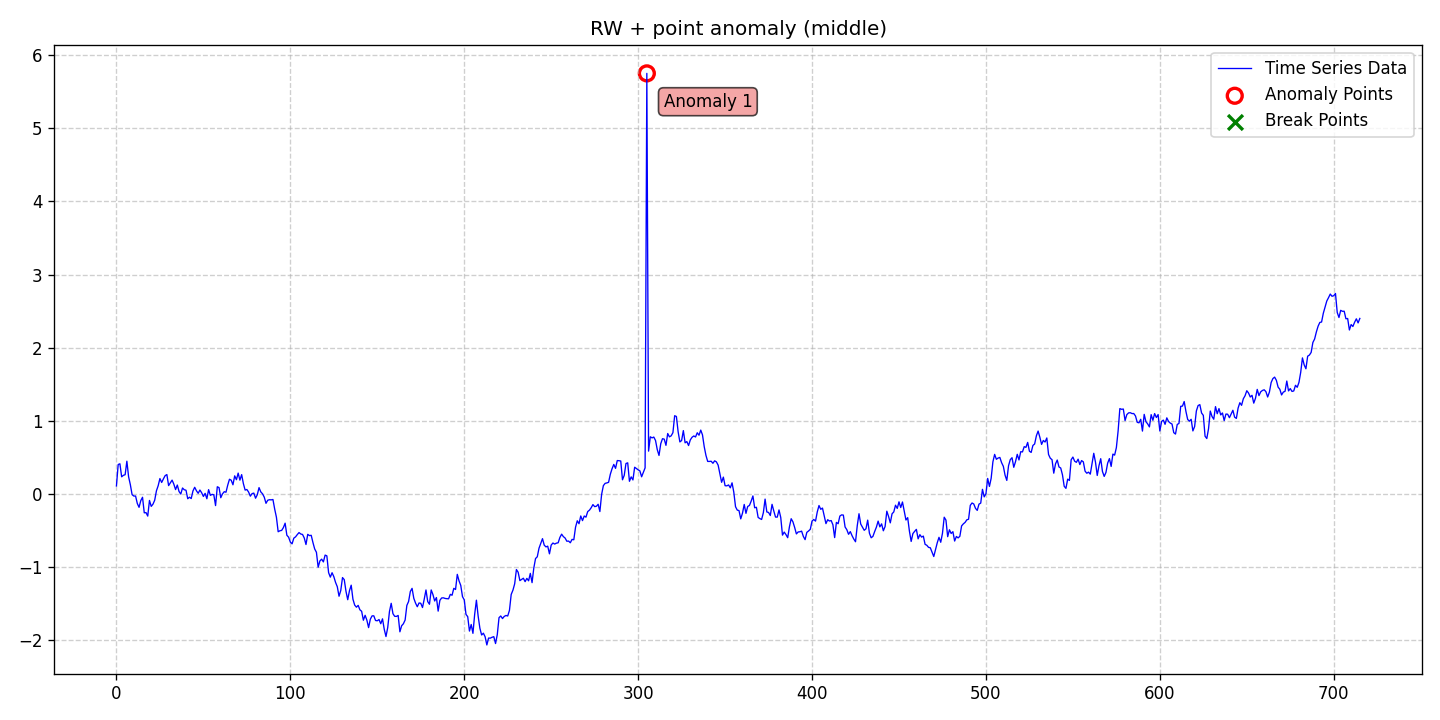

The table this chart was drawn from, first rows:
date, data, stationary, det_lin_up, det_lin_down, det_quad, det_cubic, det_exp, det_damped, stoc_trend, volatility, single_seas, multiple_seas, point_anom_single, point_anom_multi, collect_anom, context_anom, mean_shift, var_shift, trend_shift, point_anom_count, point_anom_location, point_anom_point, collect_anom_count
2020-01-01, 0.1069, 0, 0, 0, 0, 0, 0, 0, 1, 0, 0, 0, 1, 0, 0, 0, 0, 0, 0, 1, middle, [305], 0
2020-01-02, 0.3995, 0, 0, 0, 0, 0, 0, 0, 1, 0, 0, 0, 1, 0, 0, 0, 0, 0, 0, 1, middle, [305], 0
2020-01-03, 0.4095, 0, 0, 0, 0, 0, 0, 0, 1, 0, 0, 0, 1, 0, 0, 0, 0, 0, 0, 1, middle, [305], 0
2020-01-04, 0.2312, 0, 0, 0, 0, 0, 0, 0, 1, 0, 0, 0, 1, 0, 0, 0, 0, 0, 0, 1, middle, [305], 0
2020-01-05, 0.2521, 0, 0, 0, 0, 0, 0, 0, 1, 0, 0, 0, 1, 0, 0, 0, 0, 0, 0, 1, middle, [305], 0
2020-01-06, 0.26, 0, 0, 0, 0, 0, 0, 0, 1, 0, 0, 0, 1, 0, 0, 0, 0, 0, 0, 1, middle, [305], 0
2020-01-07, 0.445, 0, 0, 0, 0, 0, 0, 0, 1, 0, 0, 0, 1, 0, 0, 0, 0, 0, 0, 1, middle, [305], 0
2020-01-08, 0.2312, 0, 0, 0, 0, 0, 0, 0, 1, 0, 0, 0, 1, 0, 0, 0, 0, 0, 0, 1, middle, [305], 0
2020-01-09, 0.1233, 0, 0, 0, 0, 0, 0, 0, 1, 0, 0, 0, 1, 0, 0, 0, 0, 0, 0, 1, middle, [305], 0
2020-01-10, -0.01258, 0, 0, 0, 0, 0, 0, 0, 1, 0, 0, 0, 1, 0, 0, 0, 0, 0, 0, 1, middle, [305], 0
2020-01-11, -0.03194, 0, 0, 0, 0, 0, 0, 0, 1, 0, 0, 0, 1, 0, 0, 0, 0, 0, 0, 1, middle, [305], 0
2020-01-12, -0.03155, 0, 0, 0, 0, 0, 0, 0, 1, 0, 0, 0, 1, 0, 0, 0, 0, 0, 0, 1, middle, [305], 0
2020-01-13, -0.1335, 0, 0, 0, 0, 0, 0, 0, 1, 0, 0, 0, 1, 0, 0, 0, 0, 0, 0, 1, middle, [305], 0
2020-01-14, -0.1863, 0, 0, 0, 0, 0, 0, 0, 1, 0, 0, 0, 1, 0, 0, 0, 0, 0, 0, 1, middle, [305], 0
2020-01-15, -0.09492, 0, 0, 0, 0, 0, 0, 0, 1, 0, 0, 0, 1, 0, 0, 0, 0, 0, 0, 1, middle, [305], 0
2020-01-16, -0.04864, 0, 0, 0, 0, 0, 0, 0, 1, 0, 0, 0, 1, 0, 0, 0, 0, 0, 0, 1, middle, [305], 0
2020-01-17, -0.2614, 0, 0, 0, 0, 0, 0, 0, 1, 0, 0, 0, 1, 0, 0, 0, 0, 0, 0, 1, middle, [305], 0
2020-01-18, -0.2584, 0, 0, 0, 0, 0, 0, 0, 1, 0, 0, 0, 1, 0, 0, 0, 0, 0, 0, 1, middle, [305], 0
2020-01-19, -0.3061, 0, 0, 0, 0, 0, 0, 0, 1, 0, 0, 0, 1, 0, 0, 0, 0, 0, 0, 1, middle, [305], 0
2020-01-20, -0.09203, 0, 0, 0, 0, 0, 0, 0, 1, 0, 0, 0, 1, 0, 0, 0, 0, 0, 0, 1, middle, [305], 0
2020-01-21, -0.1734, 0, 0, 0, 0, 0, 0, 0, 1, 0, 0, 0, 1, 0, 0, 0, 0, 0, 0, 1, middle, [305], 0
2020-01-22, -0.1435, 0, 0, 0, 0, 0, 0, 0, 1, 0, 0, 0, 1, 0, 0, 0, 0, 0, 0, 1, middle, [305], 0
2020-01-23, -0.08914, 0, 0, 0, 0, 0, 0, 0, 1, 0, 0, 0, 1, 0, 0, 0, 0, 0, 0, 1, middle, [305], 0
2020-01-24, 0.04, 0, 0, 0, 0, 0, 0, 0, 1, 0, 0, 0, 1, 0, 0, 0, 0, 0, 0, 1, middle, [305], 0
2020-01-25, 0.1094, 0, 0, 0, 0, 0, 0, 0, 1, 0, 0, 0, 1, 0, 0, 0, 0, 0, 0, 1, middle, [305], 0
2020-01-26, 0.2075, 0, 0, 0, 0, 0, 0, 0, 1, 0, 0, 0, 1, 0, 0, 0, 0, 0, 0, 1, middle, [305], 0
2020-01-27, 0.1539, 0, 0, 0, 0, 0, 0, 0, 1, 0, 0, 0, 1, 0, 0, 0, 0, 0, 0, 1, middle, [305], 0
2020-01-28, 0.2025, 0, 0, 0, 0, 0, 0, 0, 1, 0, 0, 0, 1, 0, 0, 0, 0, 0, 0, 1, middle, [305], 0
2020-01-29, 0.2472, 0, 0, 0, 0, 0, 0, 0, 1, 0, 0, 0, 1, 0, 0, 0, 0, 0, 0, 1, middle, [305], 0
2020-01-30, 0.262, 0, 0, 0, 0, 0, 0, 0, 1, 0, 0, 0, 1, 0, 0, 0, 0, 0, 0, 1, middle, [305], 0
2020-01-31, 0.1112, 0, 0, 0, 0, 0, 0, 0, 1, 0, 0, 0, 1, 0, 0, 0, 0, 0, 0, 1, middle, [305], 0
2020-02-01, 0.1488, 0, 0, 0, 0, 0, 0, 0, 1, 0, 0, 0, 1, 0, 0, 0, 0, 0, 0, 1, middle, [305], 0
2020-02-02, 0.1862, 0, 0, 0, 0, 0, 0, 0, 1, 0, 0, 0, 1, 0, 0, 0, 0, 0, 0, 1, middle, [305], 0
2020-02-03, 0.1309, 0, 0, 0, 0, 0, 0, 0, 1, 0, 0, 0, 1, 0, 0, 0, 0, 0, 0, 1, middle, [305], 0
2020-02-04, 0.05665, 0, 0, 0, 0, 0, 0, 0, 1, 0, 0, 0, 1, 0, 0, 0, 0, 0, 0, 1, middle, [305], 0
2020-02-05, 0.1187, 0, 0, 0, 0, 0, 0, 0, 1, 0, 0, 0, 1, 0, 0, 0, 0, 0, 0, 1, middle, [305], 0
2020-02-06, 0.03045, 0, 0, 0, 0, 0, 0, 0, 1, 0, 0, 0, 1, 0, 0, 0, 0, 0, 0, 1, middle, [305], 0
2020-02-07, -0.004518, 0, 0, 0, 0, 0, 0, 0, 1, 0, 0, 0, 1, 0, 0, 0, 0, 0, 0, 1, middle, [305], 0
2020-02-08, 0.07826, 0, 0, 0, 0, 0, 0, 0, 1, 0, 0, 0, 1, 0, 0, 0, 0, 0, 0, 1, middle, [305], 0
2020-02-09, 0.05396, 0, 0, 0, 0, 0, 0, 0, 1, 0, 0, 0, 1, 0, 0, 0, 0, 0, 0, 1, middle, [305], 0
2020-02-10, 0.04816, 0, 0, 0, 0, 0, 0, 0, 1, 0, 0, 0, 1, 0, 0, 0, 0, 0, 0, 1, middle, [305], 0
2020-02-11, -0.06881, 0, 0, 0, 0, 0, 0, 0, 1, 0, 0, 0, 1, 0, 0, 0, 0, 0, 0, 1, middle, [305], 0
2020-02-12, -0.04776, 0, 0, 0, 0, 0, 0, 0, 1, 0, 0, 0, 1, 0, 0, 0, 0, 0, 0, 1, middle, [305], 0
2020-02-13, -0.06628, 0, 0, 0, 0, 0, 0, 0, 1, 0, 0, 0, 1, 0, 0, 0, 0, 0, 0, 1, middle, [305], 0
2020-02-14, 0.03779, 0, 0, 0, 0, 0, 0, 0, 1, 0, 0, 0, 1, 0, 0, 0, 0, 0, 0, 1, middle, [305], 0
2020-02-15, 0.0882, 0, 0, 0, 0, 0, 0, 0, 1, 0, 0, 0, 1, 0, 0, 0, 0, 0, 0, 1, middle, [305], 0
2020-02-16, 0.04064, 0, 0, 0, 0, 0, 0, 0, 1, 0, 0, 0, 1, 0, 0, 0, 0, 0, 0, 1, middle, [305], 0
2020-02-17, 0.005859, 0, 0, 0, 0, 0, 0, 0, 1, 0, 0, 0, 1, 0, 0, 0, 0, 0, 0, 1, middle, [305], 0
2020-02-18, 0.05041, 0, 0, 0, 0, 0, 0, 0, 1, 0, 0, 0, 1, 0, 0, 0, 0, 0, 0, 1, middle, [305], 0
2020-02-19, 0.01328, 0, 0, 0, 0, 0, 0, 0, 1, 0, 0, 0, 1, 0, 0, 0, 0, 0, 0, 1, middle, [305], 0
2020-02-20, -0.03732, 0, 0, 0, 0, 0, 0, 0, 1, 0, 0, 0, 1, 0, 0, 0, 0, 0, 0, 1, middle, [305], 0
2020-02-21, 0.004762, 0, 0, 0, 0, 0, 0, 0, 1, 0, 0, 0, 1, 0, 0, 0, 0, 0, 0, 1, middle, [305], 0
2020-02-22, -0.06885, 0, 0, 0, 0, 0, 0, 0, 1, 0, 0, 0, 1, 0, 0, 0, 0, 0, 0, 1, middle, [305], 0
2020-02-23, 0.05578, 0, 0, 0, 0, 0, 0, 0, 1, 0, 0, 0, 1, 0, 0, 0, 0, 0, 0, 1, middle, [305], 0
2020-02-24, -0.02239, 0, 0, 0, 0, 0, 0, 0, 1, 0, 0, 0, 1, 0, 0, 0, 0, 0, 0, 1, middle, [305], 0
2020-02-25, -0.009522, 0, 0, 0, 0, 0, 0, 0, 1, 0, 0, 0, 1, 0, 0, 0, 0, 0, 0, 1, middle, [305], 0
2020-02-26, -0.01444, 0, 0, 0, 0, 0, 0, 0, 1, 0, 0, 0, 1, 0, 0, 0, 0, 0, 0, 1, middle, [305], 0
2020-02-27, -0.1624, 0, 0, 0, 0, 0, 0, 0, 1, 0, 0, 0, 1, 0, 0, 0, 0, 0, 0, 1, middle, [305], 0
2020-02-28, 0.09527, 0, 0, 0, 0, 0, 0, 0, 1, 0, 0, 0, 1, 0, 0, 0, 0, 0, 0, 1, middle, [305], 0
2020-02-29, 0.08337, 0, 0, 0, 0, 0, 0, 0, 1, 0, 0, 0, 1, 0, 0, 0, 0, 0, 0, 1, middle, [305], 0
... 656 more rows
